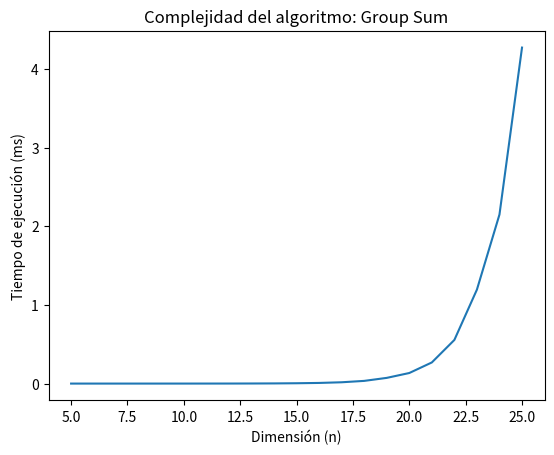

Python code for this plot:
import sys
from time import time
import random
import  matplotlib.pyplot as plt


def groupSum_aux(list, start, target):
    if start>= len(list):
        return target ==0
    use = groupSum_aux(list, start+1, target-list[start])
    dontUse = groupSum_aux(list, start+1, target)
    return use or dontUse

def groupSum(list, target):
    return groupSum_aux(list, 0, target)

def createArray(length):
    array = []
    for i in range(length):
        array.append(random.randint(0,100))
    return array

sys.setrecursionlimit(2000000000)

#Tomar tiempos
times =[]
for i in range(5,26, 1):
    array = createArray(i)
    inicio = time()
    print(groupSum(array, random.randint(0,500)))
    fin = time()
    total = fin-inicio
    times.append(total)
    print("El tiempo total con ", i,  " es: ", total, " ms")
   
#Graficar tiempos
plt.plot(range(5,26),times)
plt.xlabel("Dimensión (n)")
plt.ylabel("Tiempo de ejecución (ms)")
plt.title("Complejidad del algoritmo: Group Sum")
plt.show()